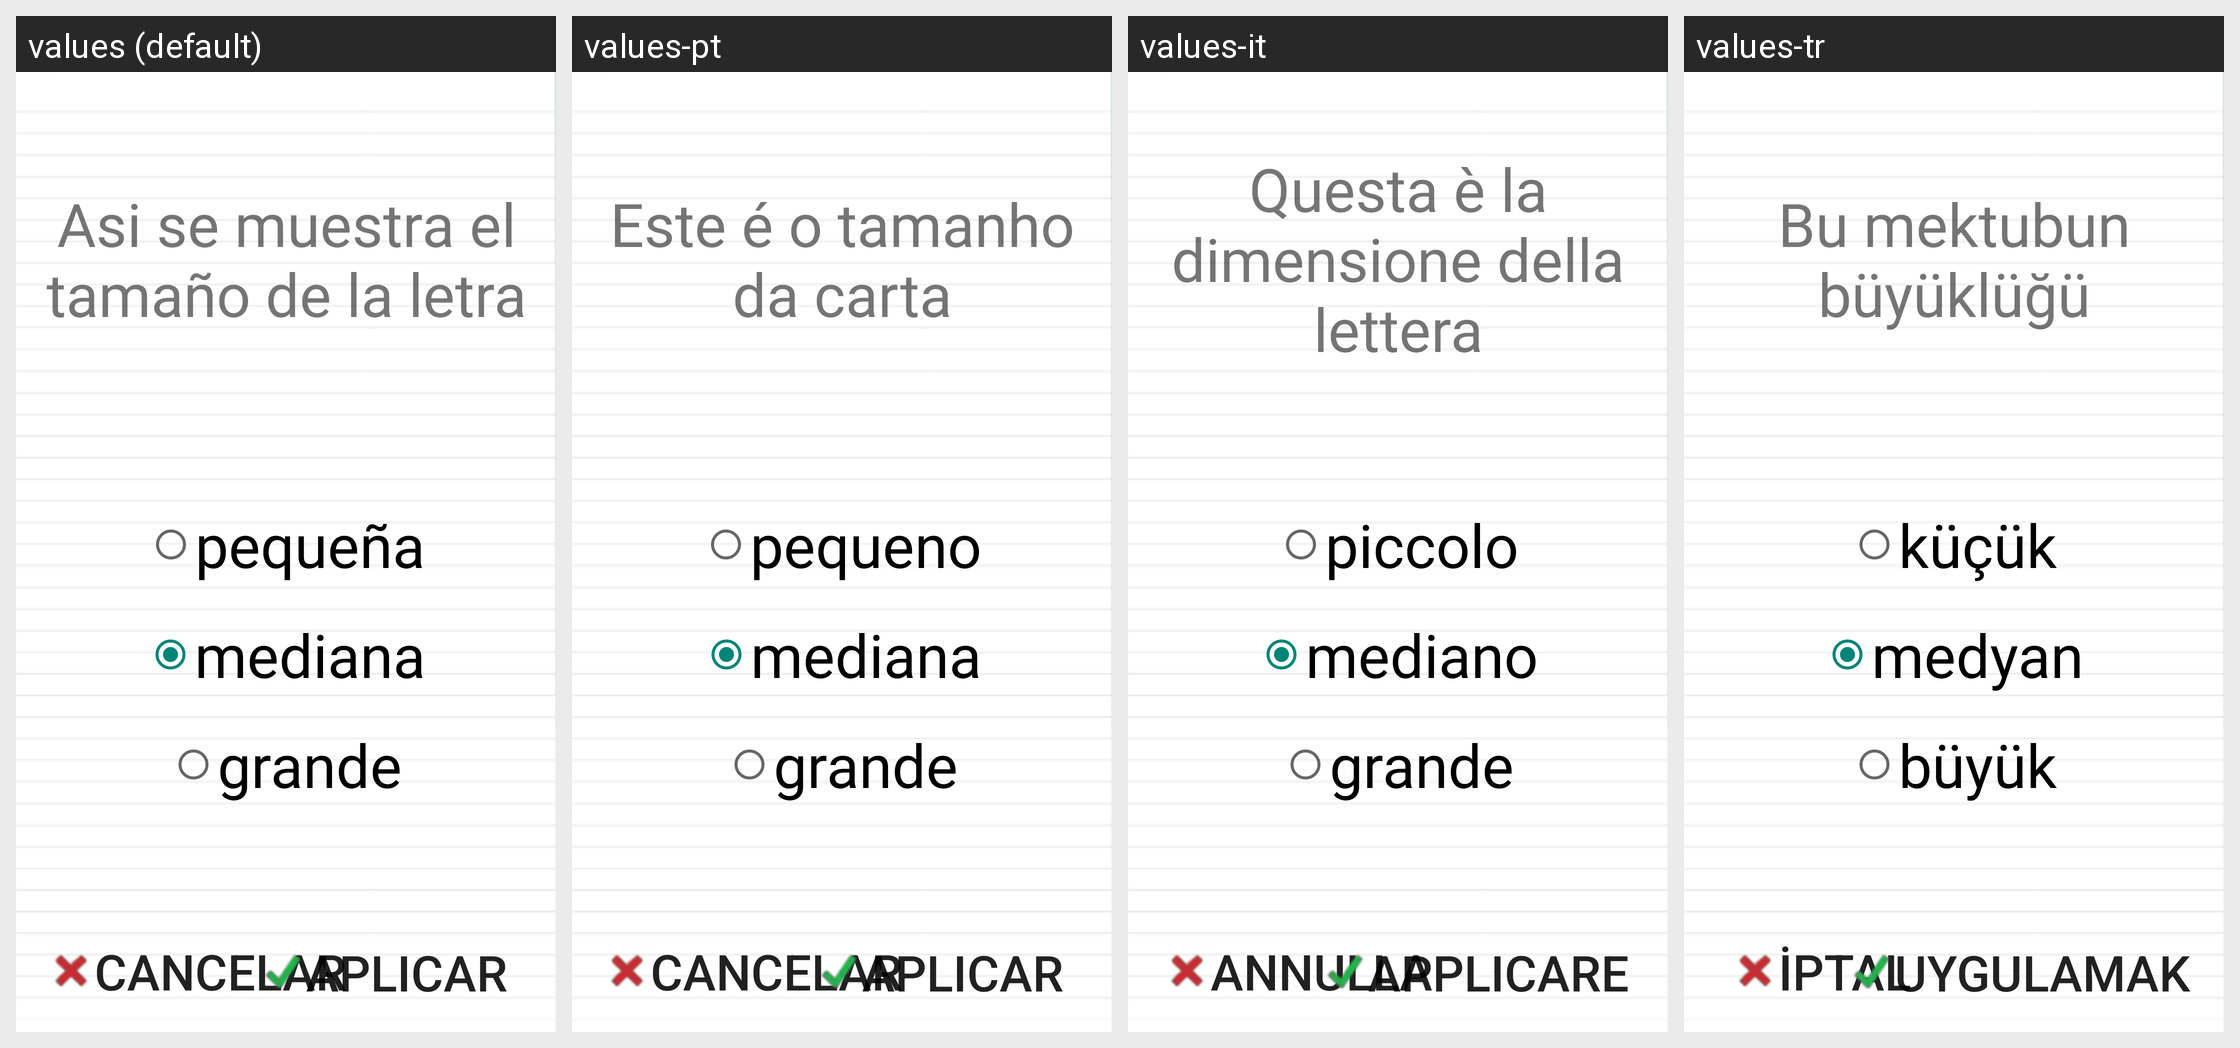

Translations of the strings shown on this Android screen, per locale in the grid:
Android screen res/layout/letra.xml rendered under 4 locales, left to right: values (default), values-pt, values-it, values-tr. Device: Nexus 5 (rendered at 1080×1920; each locale shown at half size, 540×960, under a caption strip naming it); theme AppTheme.
Other locales in the repository, not shown: values-de, values-en, values-fr, values-hi, values-in, values-ja, values-ru, values-th, values-zh.
Strings drawn on this screen, with the default value and each locale's value (text and hints the layout hard-codes, and strings that could not be matched under every locale, appear in the picture but are not listed):

letra
  values: Asi se muestra el tamaño de la letra
  values-pt: Este é o tamanho da carta
  values-it: Questa è la dimensione della lettera
  values-tr: Bu mektubun büyüklüğü

mediana
  values: mediana
  values-pt: mediana
  values-it: mediano
  values-tr: medyan

grande
  values: grande
  values-pt: grande
  values-it: grande
  values-tr: büyük

cancelar
  values: Cancelar
  values-pt: Cancelar
  values-it: Annulla
  values-tr: İptal

aplicar
  values: Aplicar
  values-pt: Aplicar
  values-it: Applicare
  values-tr: Uygulamak
